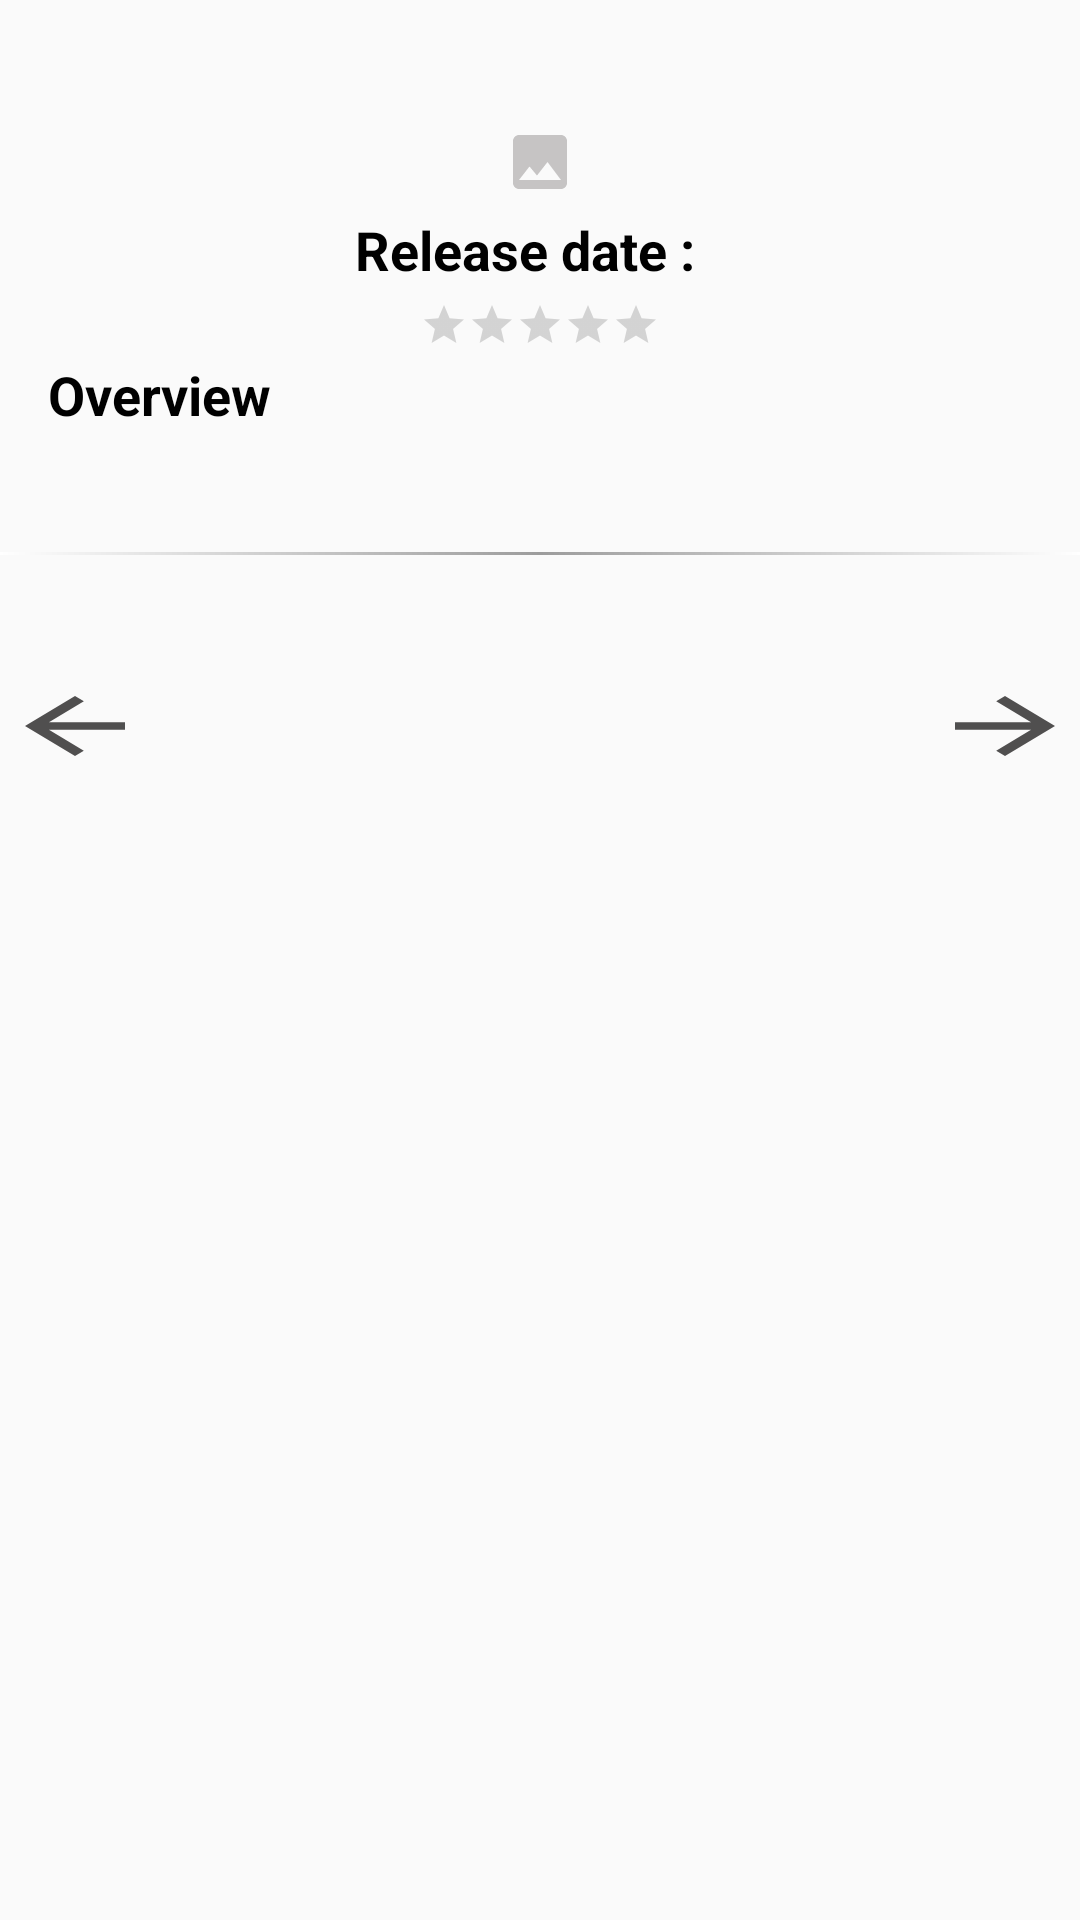

Layout XML and referenced resources for this Android screen:
<!-- AndroidManifest.xml: application theme AppTheme -->
<!-- res/layout/activity_details.xml -->
<?xml version="1.0" encoding="utf-8"?>
<ScrollView xmlns:android="http://schemas.android.com/apk/res/android"
    xmlns:tools="http://schemas.android.com/tools"
    android:layout_width="match_parent"
    android:layout_height="match_parent"
    android:fitsSystemWindows="true"
    tools:context=".DetailsActivity">

    <LinearLayout
        android:layout_width="match_parent"
        android:layout_height="wrap_content"
        android:orientation="vertical">

        <TextView
            android:id="@+id/tv_title"
            android:layout_width="wrap_content"
            android:layout_height="wrap_content"
            android:layout_gravity="center"
            android:layout_marginTop="@dimen/details_margin"
            android:padding="5dp"
            android:textAppearance="@style/Base.TextAppearance.AppCompat.Title"
            android:textColor="@color/colorBlack" />

        <ImageView
            android:id="@+id/tv_movie_poster"
            android:layout_width="wrap_content"
            android:layout_height="wrap_content"
            android:layout_gravity="center"
            android:contentDescription="TODO"
            android:scaleType="fitCenter"
            android:src="@drawable/ic_image_blank"

            tools:ignore="ContentDescription,HardcodedText" />

        <LinearLayout
            android:layout_width="wrap_content"
            android:layout_height="wrap_content"
            android:layout_gravity="center"
            android:orientation="horizontal">

            <TextView
                android:layout_width="wrap_content"
                android:layout_height="wrap_content"
                android:layout_weight="1"
                android:padding="5dp"
                android:text="@string/release_date"
                android:textAppearance="@style/Base.TextAppearance.AppCompat.Medium"
                android:textColor="@color/colorBlack"
                android:textStyle="bold" />

            <TextView
                android:id="@+id/tv_year"
                android:layout_width="wrap_content"
                android:layout_height="wrap_content"
                android:layout_weight="1"
                android:padding="5dp"
                android:textAppearance="@style/Base.TextAppearance.AppCompat.Medium"
                android:textColor="@color/colorGray" />
        </LinearLayout>


        <RatingBar
            android:id="@+id/ratingBar"
            style="?android:attr/ratingBarStyleSmall"
            android:layout_width="wrap_content"
            android:layout_height="wrap_content"
            android:layout_gravity="center"
            android:max="10"
            android:stepSize="0.1" />

        <TextView
            android:layout_width="wrap_content"
            android:layout_height="wrap_content"
            android:layout_marginLeft="@dimen/text_margin"
            android:layout_marginStart="@dimen/text_margin"
            android:layout_marginTop="3dp"
            android:text="@string/overview"
            android:textAppearance="@style/Base.TextAppearance.AppCompat.Medium"
            android:textColor="@color/colorBlack"
            android:textStyle="bold" />

        <TextView
            android:id="@+id/tv_overview"
            android:layout_width="match_parent"
            android:layout_height="match_parent"
            android:layout_marginBottom="@dimen/text_margin"
            android:layout_marginLeft="@dimen/text_margin"
            android:layout_marginRight="@dimen/text_margin"
            android:textAppearance="@style/Base.TextAppearance.AppCompat.Medium"
            android:textColor="@color/colorGray"
            android:textStyle="normal" />


        <View
            android:layout_width="match_parent"
            android:layout_height="1dp"
            android:background="@drawable/gradient_line" />

        <ProgressBar
            android:id="@+id/pb_loading_videos"
            android:layout_width="42dp"
            android:layout_height="42dp"
            android:layout_gravity="center"
            android:visibility="invisible" />

        <RelativeLayout
            android:layout_width="match_parent"
            android:layout_height="wrap_content"
            android:layout_marginBottom="@dimen/details_margin">

            <Button
                android:id="@+id/btn_move_back"
                android:layout_width="50dp"
                android:layout_height="30dp"
                android:layout_alignParentLeft="true"
                android:layout_alignParentStart="true"
                android:background="@drawable/ic_arrow_back" />

            <Button
                android:id="@+id/btn_move_forward"
                android:layout_width="50dp"
                android:layout_height="30dp"
                android:layout_alignParentEnd="true"
                android:layout_alignParentRight="true"
                android:background="@drawable/ic_arrow_forward" />
        </RelativeLayout>

        <android.support.v7.widget.RecyclerView
            android:id="@+id/recyclerview_vedioes"
            android:layout_width="match_parent"
            android:layout_height="wrap_content"
            android:layout_gravity="center"
            android:layout_marginBottom="10dp" />

    </LinearLayout>
</ScrollView>
<!-- resources referenced by this layout -->
<resources>
  <color name="colorBlack">#000000</color>
  <color name="colorGray">#504f4f</color>
  <dimen name="details_margin">5dp</dimen>
  <dimen name="text_margin">16dp</dimen>
  <!-- drawable gradient_line (drawable) -->
  <?xml version="1.0" encoding="utf-8"?>
  <shape
      xmlns:android="http://schemas.android.com/apk/res/android"
      android:shape="rectangle">
      <gradient
          android:angle="0"
          android:startColor="#ffffff"
          android:endColor="#ffffff"
          android:centerColor="#9c9c9c" />
  </shape>
  <!-- drawable ic_arrow_back (drawable) -->
  <vector xmlns:android="http://schemas.android.com/apk/res/android"
          android:width="48dp"
          android:height="48dp"
          android:viewportWidth="24.0"
          android:viewportHeight="24.0">
      <path
          android:fillColor="#504f4f"
          android:pathData="M20,11H7.83l5.59,-5.59L12,4l-8,8 8,8 1.41,-1.41L7.83,13H20v-2z"/>
  </vector>
  <!-- drawable ic_arrow_forward (drawable) -->
  <vector xmlns:android="http://schemas.android.com/apk/res/android"
          android:width="48dp"
          android:height="48dp"
          android:viewportWidth="24.0"
          android:viewportHeight="24.0">
      <path
          android:fillColor="#504f4f"
          android:pathData="M12,4l-1.41,1.41L16.17,11H4v2h12.17l-5.58,5.59L12,20l8,-8z"/>
  </vector>
  <!-- drawable ic_image_blank (drawable) -->
  <vector xmlns:android="http://schemas.android.com/apk/res/android"
          android:width="24dp"
          android:height="24dp"
          android:viewportWidth="24.0"
          android:viewportHeight="24.0">
      <path
          android:fillColor="#c6c4c4"
          android:pathData="M21,19V5c0,-1.1 -0.9,-2 -2,-2H5c-1.1,0 -2,0.9 -2,2v14c0,1.1 0.9,2 2,2h14c1.1,0 2,-0.9 2,-2zM8.5,13.5l2.5,3.01L14.5,12l4.5,6H5l3.5,-4.5z"/>
  </vector>
  <string name="overview">Overview</string>
  <string name="release_date">Release date :</string>
  <style name="AppTheme" parent="Theme.AppCompat.Light.DarkActionBar">
          
          <item name="colorPrimary">@color/colorPrimary</item>
          <item name="colorPrimaryDark">@color/colorPrimaryDark</item>
          <item name="colorAccent">@color/colorAccent</item>
  
      </style>
  <color name="colorPrimary">#212121</color>
  <color name="colorPrimaryDark">#000000</color>
  <color name="colorAccent">#FF4081</color>
</resources>
